Dataset: classification (GitHub, jshankarc/A-Smartphone-Assistance-for-Blind-Visually-Impaired-using-Deep-Learning). Classes: center, left, right.

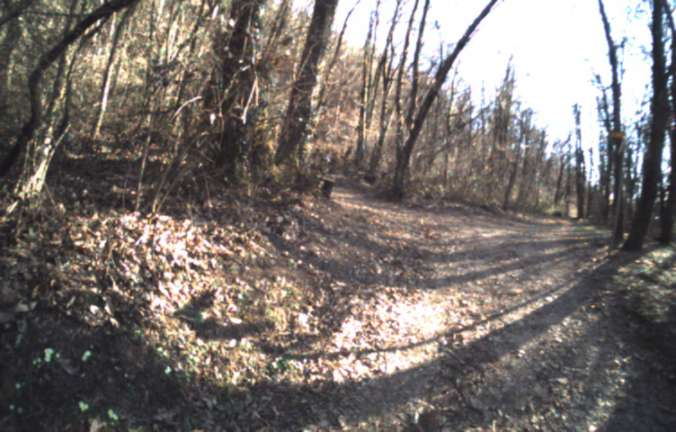
Label: left

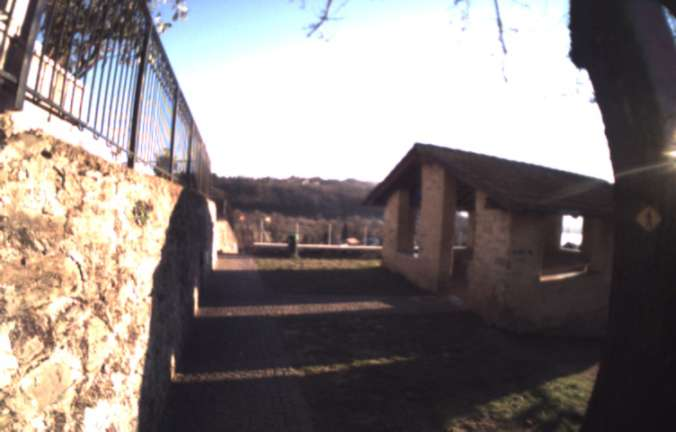
Label: center

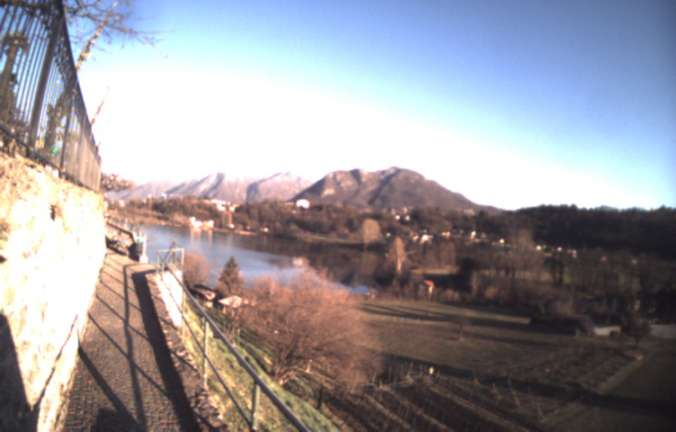
Label: center

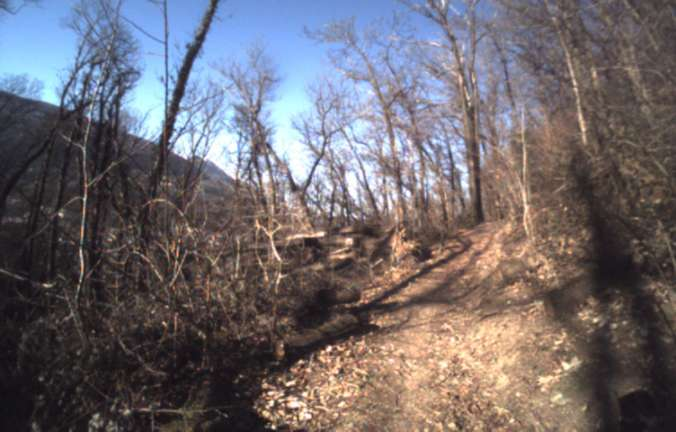
Label: left

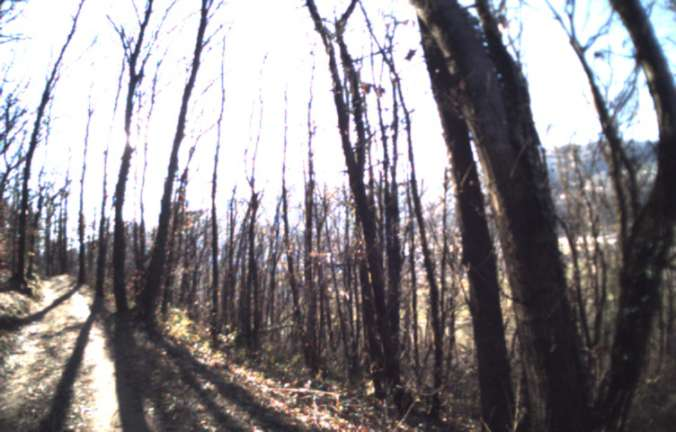
Label: right

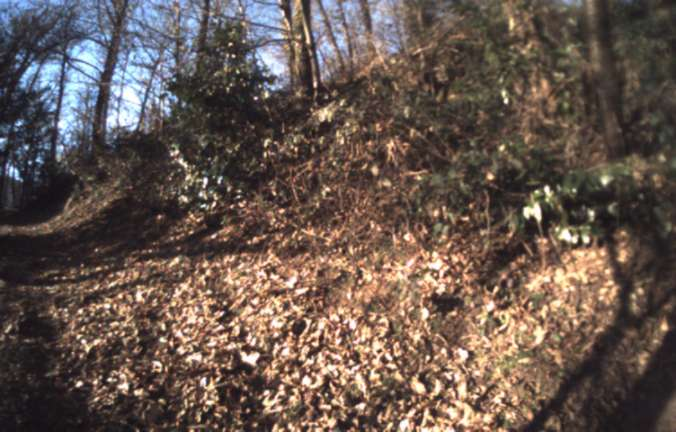
Label: right
